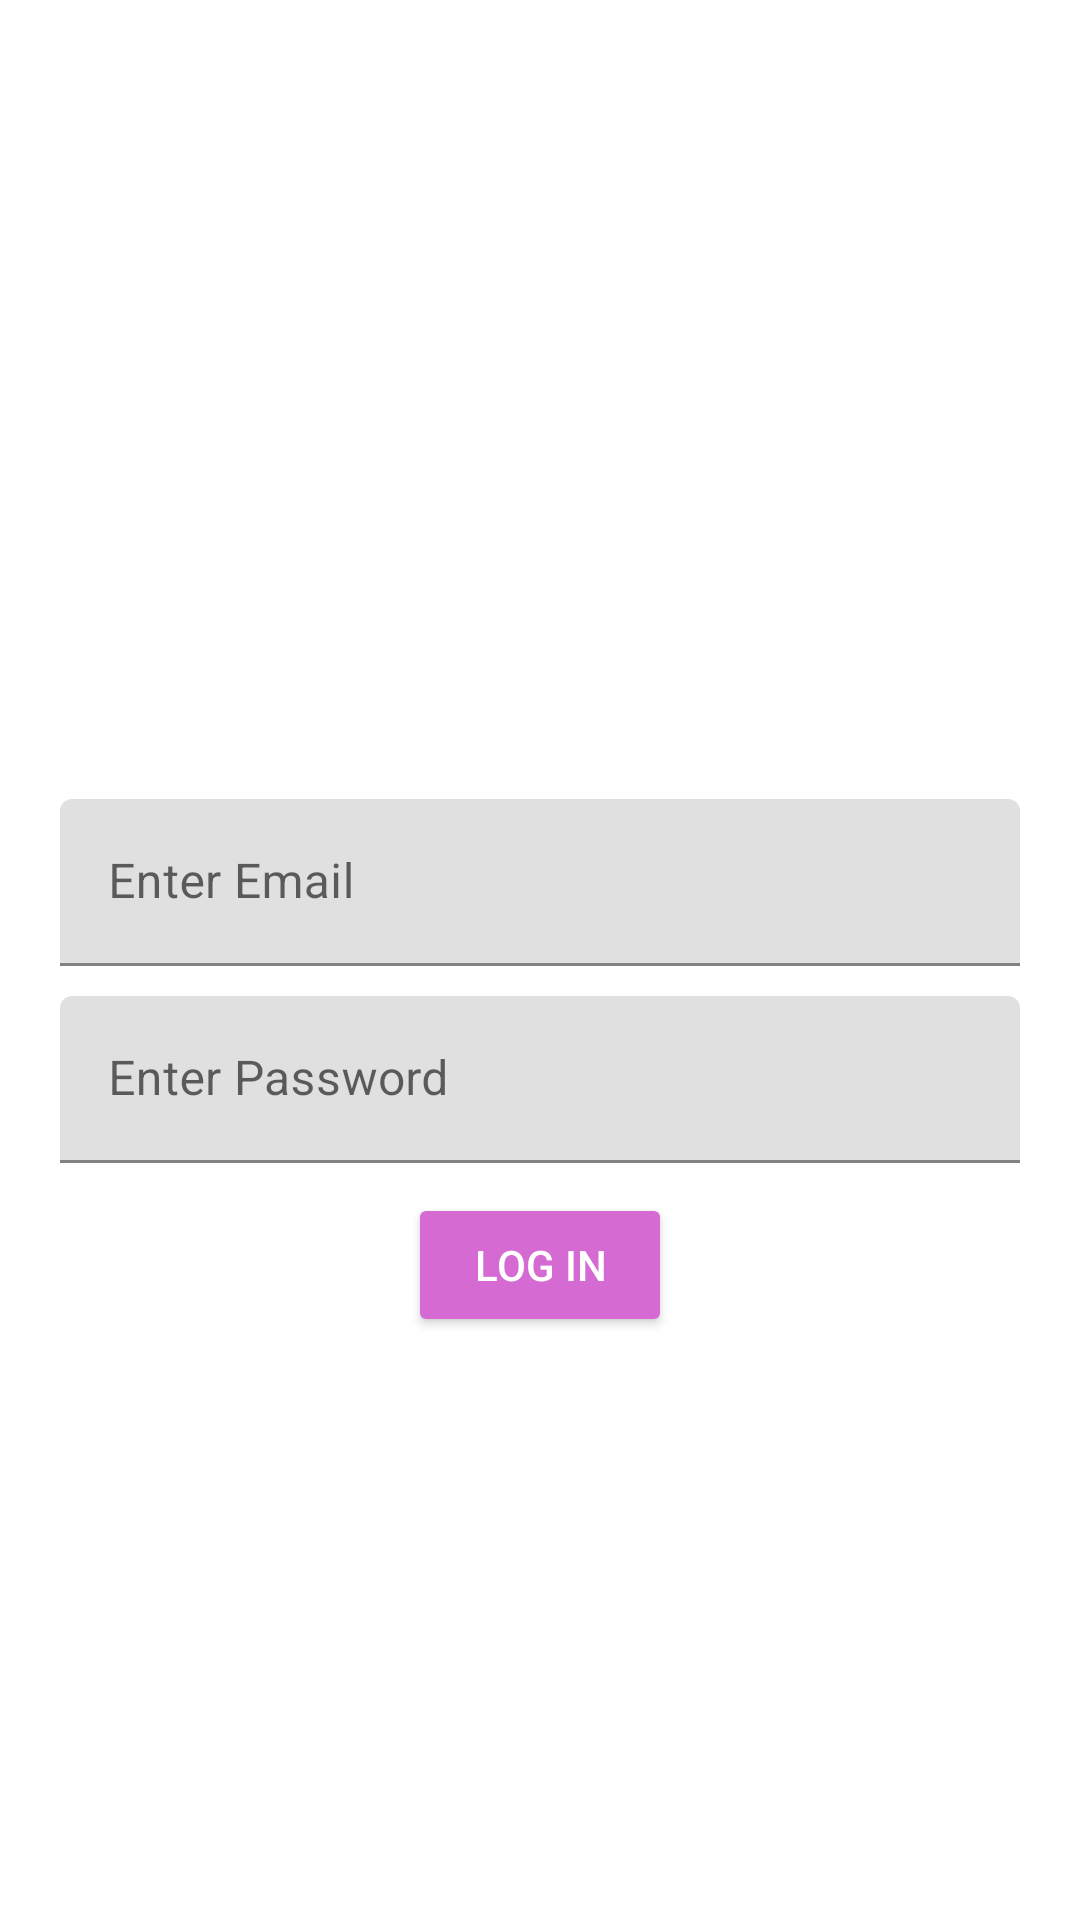

Android layout source for this screen:
<!-- AndroidManifest.xml: application theme Theme.NIKFLIKS -->
<!-- res/layout/activity_logins.xml -->
<?xml version="1.0" encoding="utf-8"?>
<LinearLayout xmlns:android="http://schemas.android.com/apk/res/android"
    xmlns:app="http://schemas.android.com/apk/res-auto"
    xmlns:tools="http://schemas.android.com/tools"
    android:layout_width="match_parent"
    android:layout_height="match_parent"
    android:gravity="center"
    android:orientation="vertical"
    android:background="@drawable/purple"
    tools:context=".logins">




        <com.google.android.material.textfield.TextInputLayout
            android:layout_width="match_parent"
            android:layout_height="wrap_content">

            <com.google.android.material.textfield.TextInputEditText
                android:layout_width="match_parent"
                android:layout_marginStart="20dp"
                android:id="@+id/email"
                android:layout_marginEnd="20dp"
                android:layout_marginBottom="10dp"
                android:layout_marginTop="220dp"
                android:hint="@string/enter_email"
                android:layout_height="wrap_content">

            </com.google.android.material.textfield.TextInputEditText>
        </com.google.android.material.textfield.TextInputLayout>
        <com.google.android.material.textfield.TextInputLayout
            android:layout_width="match_parent"
            android:layout_height="wrap_content">

            <com.google.android.material.textfield.TextInputEditText
                android:layout_width="match_parent"
                android:layout_marginStart="20dp"
                android:layout_marginEnd="20dp"
                android:layout_marginBottom="10dp"
                android:id="@+id/password"
                android:hint="@string/enter_password"
                android:layout_height="wrap_content">

            </com.google.android.material.textfield.TextInputEditText>
        </com.google.android.material.textfield.TextInputLayout>

        <TextView
            android:id="@+id/error"
            android:layout_marginBottom="20dp"
            android:text="@string/error_in_log_in"
            android:textColor="#AE0000"
            android:visibility="gone"
            android:layout_width="wrap_content"
            android:layout_height="wrap_content">

        </TextView>

        <ProgressBar
            android:id="@+id/loading"
            android:layout_marginBottom="20dp"
            android:visibility="gone"
            android:layout_width="wrap_content"
            android:layout_height="wrap_content">

        </ProgressBar>
        <Button
            android:id="@+id/submit"
            android:text="@string/log_ind"
            android:textColor="@color/white"
            android:layout_width="wrap_content"
            android:backgroundTint="#D56AD3"
            android:layout_height="wrap_content">


        </Button>

        <TextView
            android:textColor="@color/white"
            android:id="@+id/registerNow"
            android:layout_marginBottom="20dp"
            android:text="@string/click_here_to_register"
            android:layout_marginTop="65dp"
            android:padding="20dp"
            android:textSize="17sp"
            android:textStyle="bold"
            android:layout_width="wrap_content"
            android:layout_height="wrap_content">

        </TextView>


</LinearLayout>
<!-- resources referenced by this layout -->
<resources>
  <color name="white">#FFFFFF</color>
  <string name="click_here_to_register">Click here to Register</string>
  <string name="enter_email">Enter Email</string>
  <string name="enter_password">Enter Password</string>
  <string name="error_in_log_in">Error in Log In</string>
  <string name="log_ind">Log In</string>
  <style name="Theme.NIKFLIKS" parent="Theme.MaterialComponents.DayNight.DarkActionBar">
          
          <item name="colorPrimary">@color/purple_500</item>
          <item name="colorPrimaryVariant">@color/purple_700</item>
          <item name="colorOnPrimary">@color/white</item>
          
          <item name="colorSecondary">@color/teal_200</item>
          <item name="colorSecondaryVariant">@color/teal_700</item>
          <item name="colorOnSecondary">@color/black</item>
          
          <item name="android:statusBarColor">?attr/colorPrimaryVariant</item>
          
      </style>
  <color name="purple_500">#56425F</color>
  <color name="purple_700">#686868</color>
  <color name="teal_200">#FF03DAC5</color>
  <color name="teal_700">#FF018786</color>
  <color name="black">#FFFFFF</color>
</resources>
